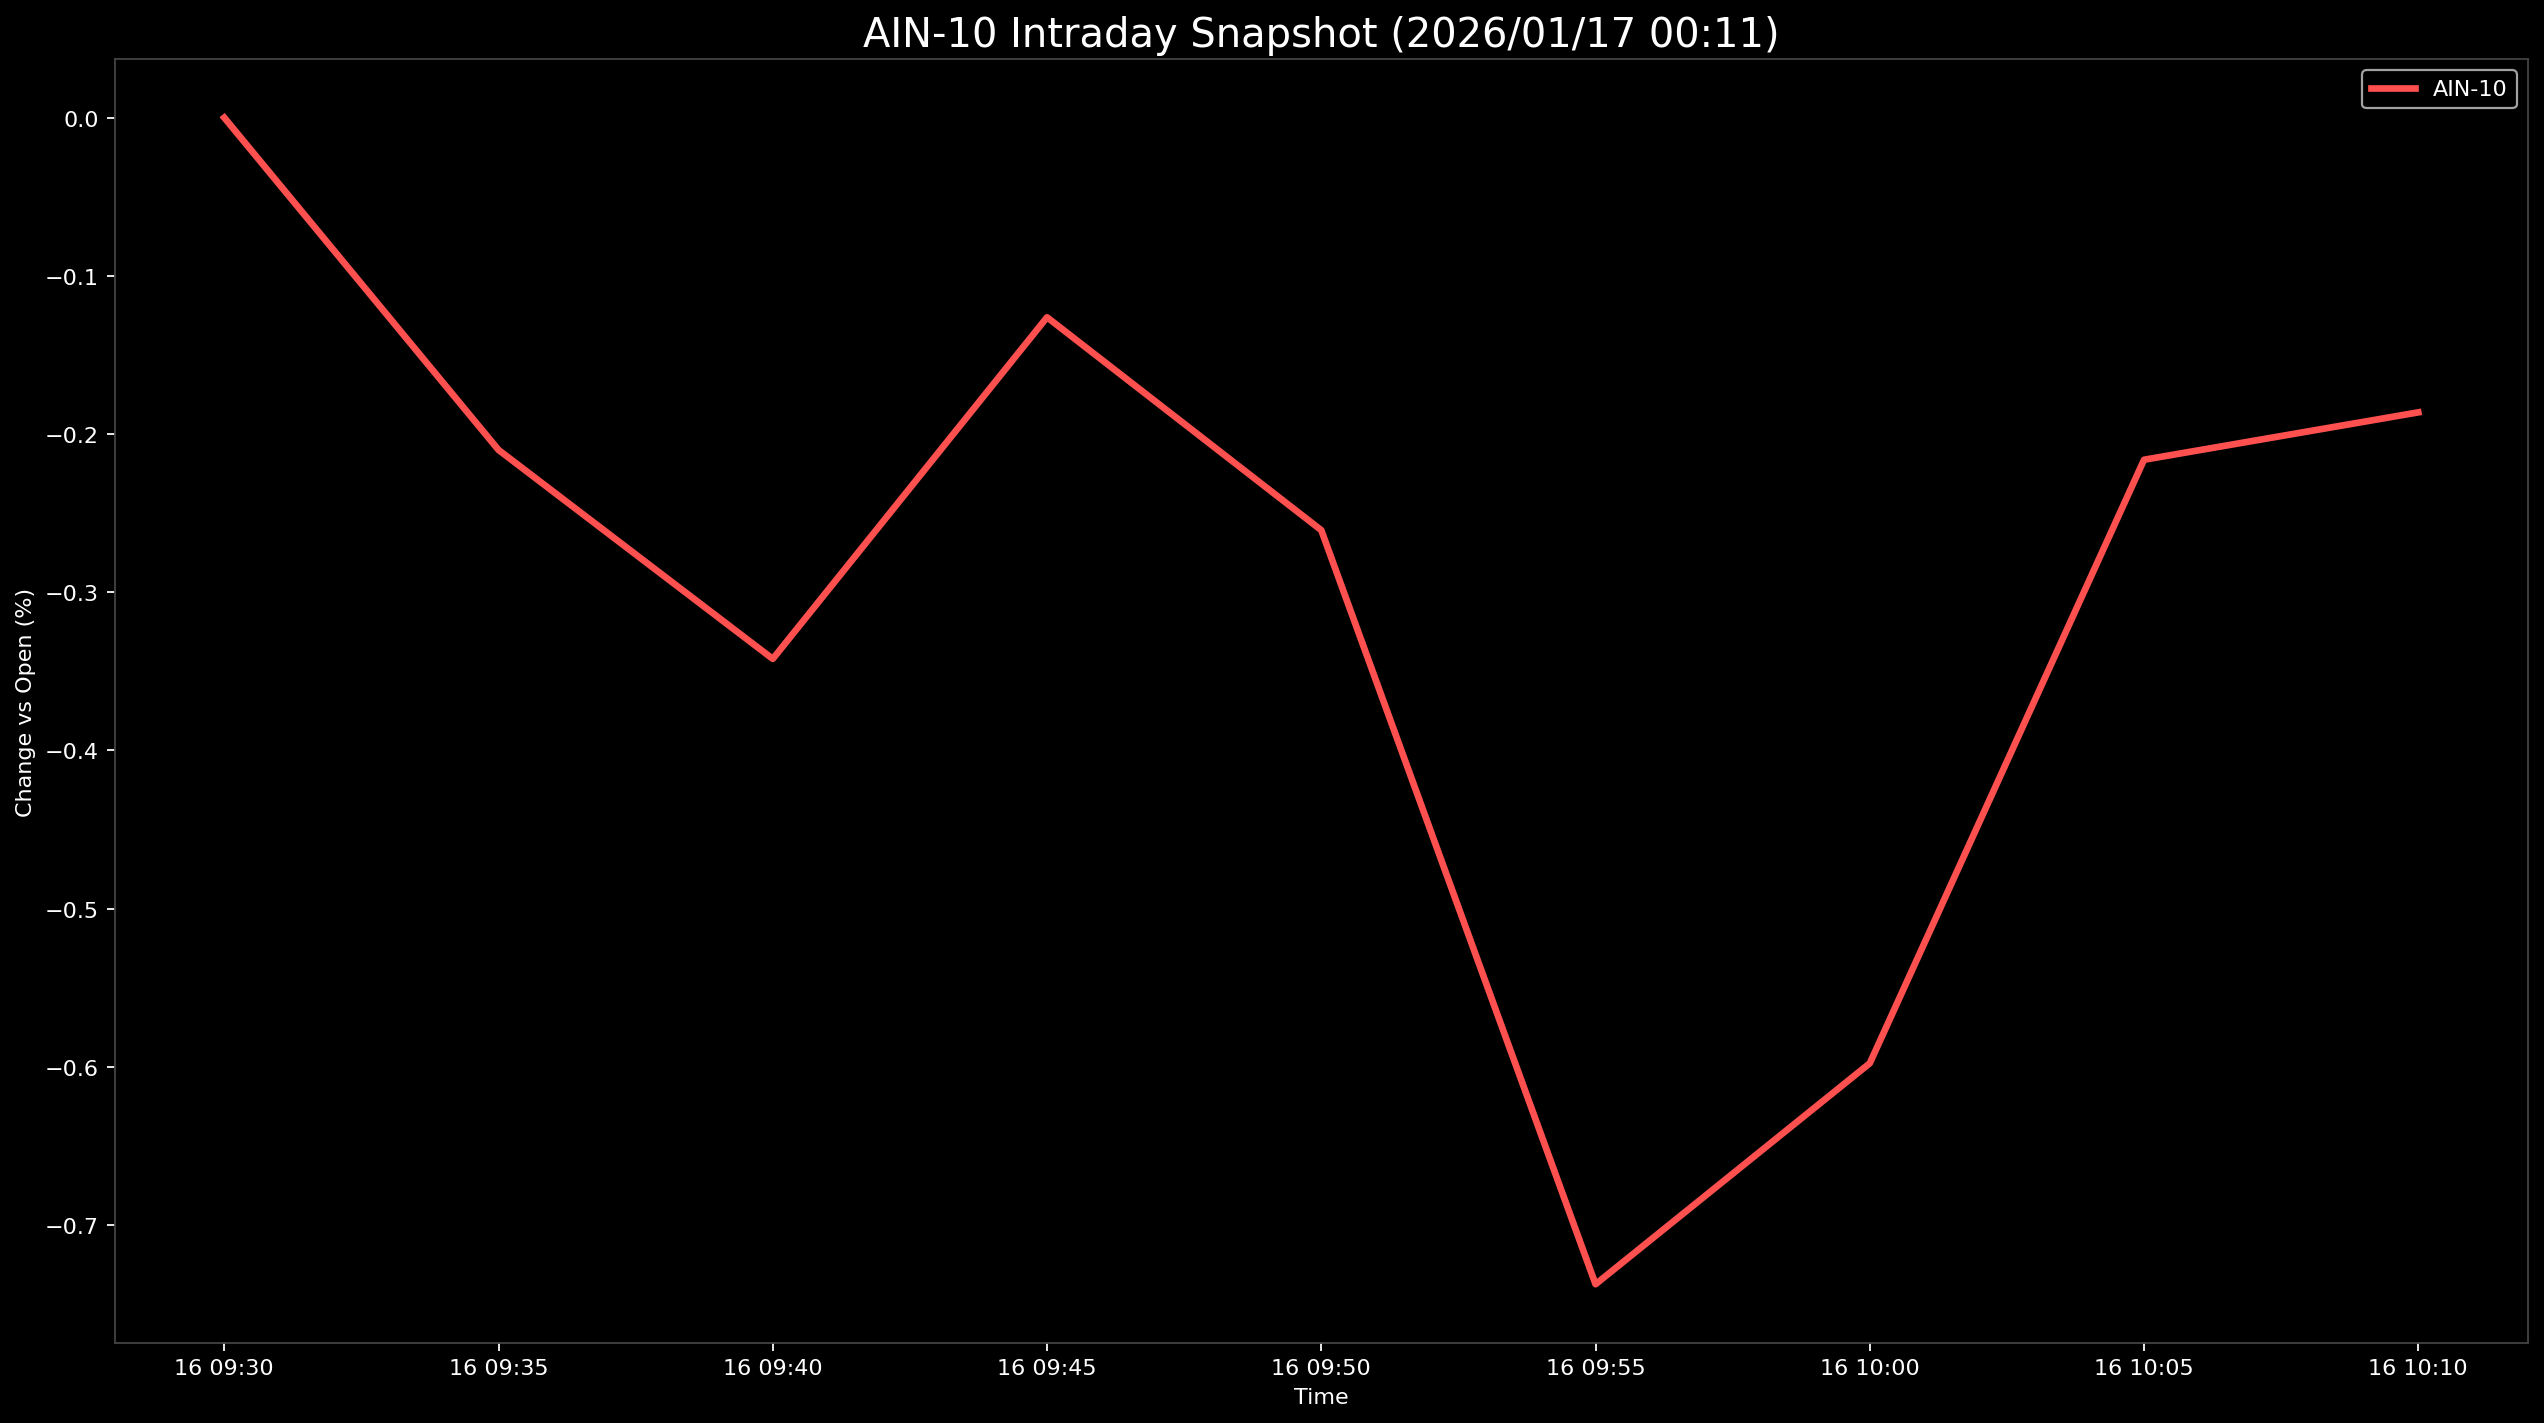

Data behind this chart, as committed beside it:
Datetime, AIN-10
2026-01-16 09:30:00, 0.0
2026-01-16 09:35:00, -0.2101
2026-01-16 09:40:00, -0.3421
2026-01-16 09:45:00, -0.1262
2026-01-16 09:50:00, -0.2608
2026-01-16 09:55:00, -0.7375
2026-01-16 10:00:00, -0.5978
2026-01-16 10:05:00, -0.2163
2026-01-16 10:10:00, -0.1863
